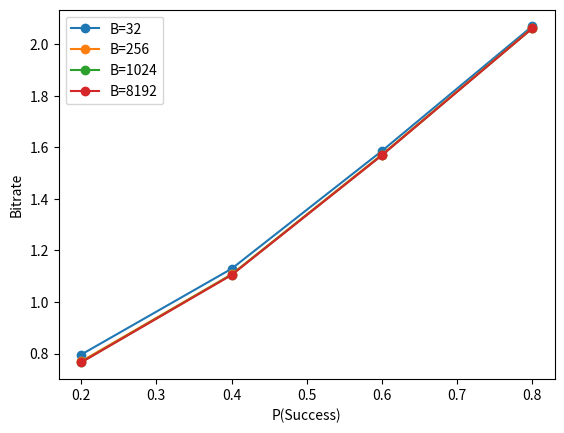

This figure's Python source:
import random
from scipy import stats
import numpy as np
import math
from matplotlib import pyplot as plt
N = 8192
PS = [0.2, 0.4, 0.6, 0.8]
BS = [32, 256, 1024, 8192]
M = 5

def produce_seqs():
    xk = [0,1]
    seqs = []
    for i in range(len(PS)):
        p=PS[i]
        pk = (1-p, p)
        dist = stats.rv_discrete(values=(xk,pk))
        list_seq = dist.rvs(size=N).tolist()
        list_seq_str = list(map(lambda x: str(x), list_seq))
        seq = ''.join(list_seq_str)
        seqs.append(seq)
    return seqs

def encode_sequence(seq, B):
    block = ""
    blocks = []
    S = 0
    E = 0
    for i in seq:
        block += str(i)
        if len(block) == B:
            blocks.append(block)
            block = ""

    encoded_blocks = [""] * len(blocks)
    for bl_n, block in enumerate(blocks):
        k = 0
        for i in block:
            if i == '1':
                encoded_blocks[bl_n] += str(k)
                k = 0
                S+=1
            elif k == M-1:
                encoded_blocks[bl_n] += str(k+1)
                k = 0
                S+=1
            else:
                k += 1
        if k != 0:
            encoded_blocks[bl_n] += "x" * k
            E+=k
    return encoded_blocks, S, E


def decode_sequence(encoded_seq):
    decoded_seq= ""
    for block in encoded_seq:
        for k in block:
            if k == "x":
                decoded_seq += "0"
            else:
                decoded_seq += "0"*int(k)
                if int(k) != M:
                    decoded_seq += "1"

    return decoded_seq

            
def main():
    seqs = produce_seqs()
    for B in BS:
        bitrates = []
        for np, seq in enumerate(seqs):
            encoded_seq, S, E = encode_sequence(seq, B)
            bitrate = 1/N * (S * math.log2(M+1) + E)
            bitrates.append(bitrate)
            # print("B=", B, "p=", PS[np], "bitrate= ", bitrate)
            # correct = seq == decode_sequence(encoded_seq) #verify encoding correctness
            # print(correct)
        plt.plot(PS, bitrates, "-o", label="B="+str(B))
        plt.legend()
    plt.xlabel("P(Success)")
    plt.ylabel("Bitrate")
    plt.show()
            


if __name__ == main():
    main()